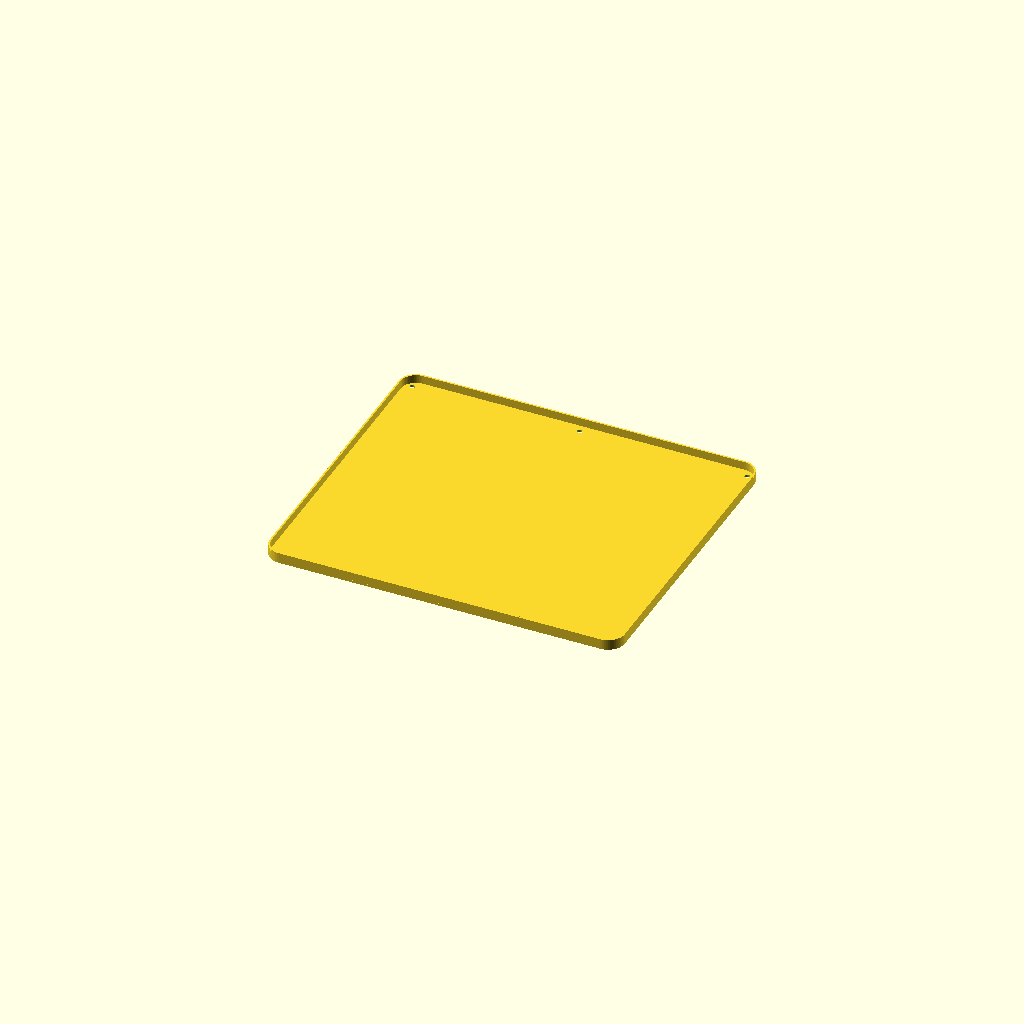
Cell 1: rendered with the file's own defaults.
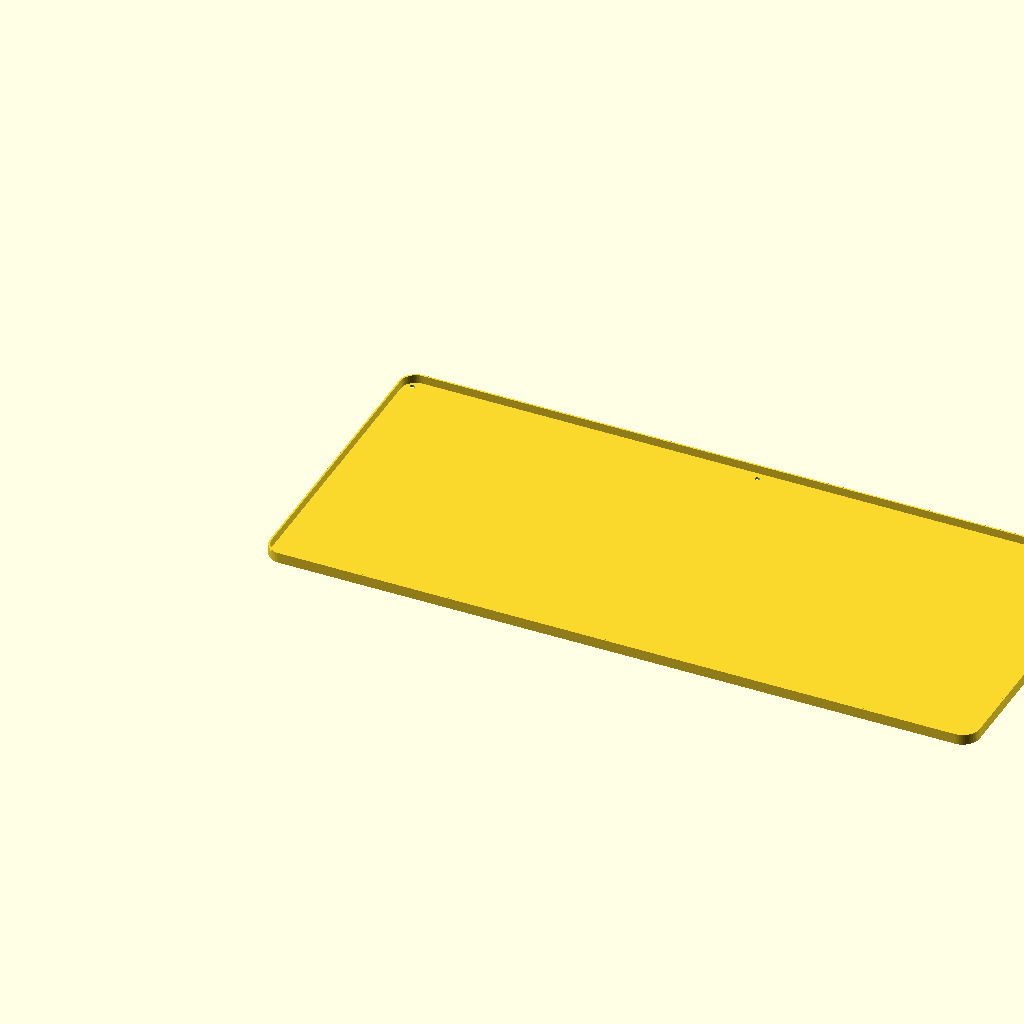
Cell 2: the same model with plate_L = 1280.
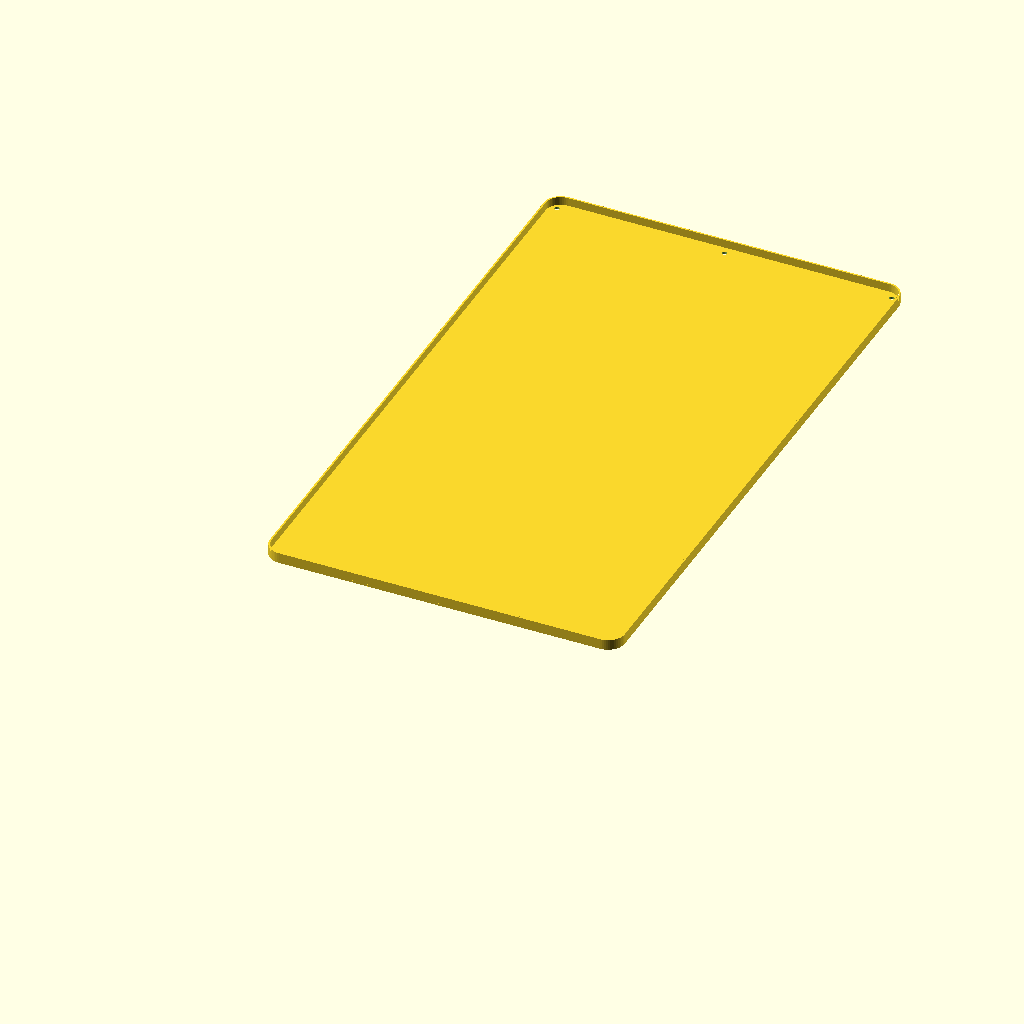
Cell 3: plate_W = 1120 (everything else at default).
All cells are drawn from one camera (rotation 55°, 0°, 25°, orthographic, colour scheme Cornfield), so only the parameter changes between them.
The OpenSCAD source (cad/skid-plate.scad):
// 944 EV — SKID PLATE (parametric, flat with turned-up lip)
// Protects the low main battery box from road strikes (the box sits low, ADR-0005/0011).
// Sacrificial + replaceable. All dims mm -- size to the MAIN box footprint + margin.
// Steel preferred under the pack (strike resistance). Preview: cad/skid-plate.svg. Gate G4.

plate_L  = 640;   // box footprint length + margin (MEASURE main box / bay)
plate_W  = 560;   // box footprint width  + margin
plate_t  = 4;     // 3-5 mm steel
corner_r = 30;
bolt_d   = 9;
inset    = 18;    // bolt inset from edge
n_long   = 3;     // bolts along each long edge
n_wide   = 2;     // bolts along each short edge
lip_h    = 15;    // turned-up edge lip (deflects strikes)
lip_t    = 3;

$fn = 56;

module rr(w, h, r) { hull() for (x = [r, w-r], y = [r, h-r]) translate([x, y]) circle(r); }

difference() {
  union() {
    linear_extrude(plate_t) rr(plate_L, plate_W, corner_r);
    // perimeter lip wall
    linear_extrude(plate_t + lip_h)
      difference() { rr(plate_L, plate_W, corner_r); offset(-lip_t) rr(plate_L, plate_W, corner_r); }
  }
  // long-edge bolts
  for (i = [0 : n_long-1], y = [inset, plate_W - inset])
    translate([inset + i*(plate_L - 2*inset)/(n_long-1), y, -1])
      cylinder(d = bolt_d, h = plate_t + 2);
  // short-edge bolts
  for (j = [0 : n_wide-1], x = [inset, plate_L - inset])
    translate([x, inset + j*(plate_W - 2*inset)/(n_wide-1), -1])
      cylinder(d = bolt_d, h = plate_t + 2);
}
// Export DXF (flat) for laser/waterjet + brake the lip; print skid-plate.svg 1:1 to template.
Parameter table extracted from the source (name, type, default, range or options):
plate_L: number, default 640
plate_W: number, default 560
plate_t: number, default 4
corner_r: number, default 30
bolt_d: number, default 9
inset: number, default 18
n_long: number, default 3
n_wide: number, default 2
lip_h: number, default 15
lip_t: number, default 3
